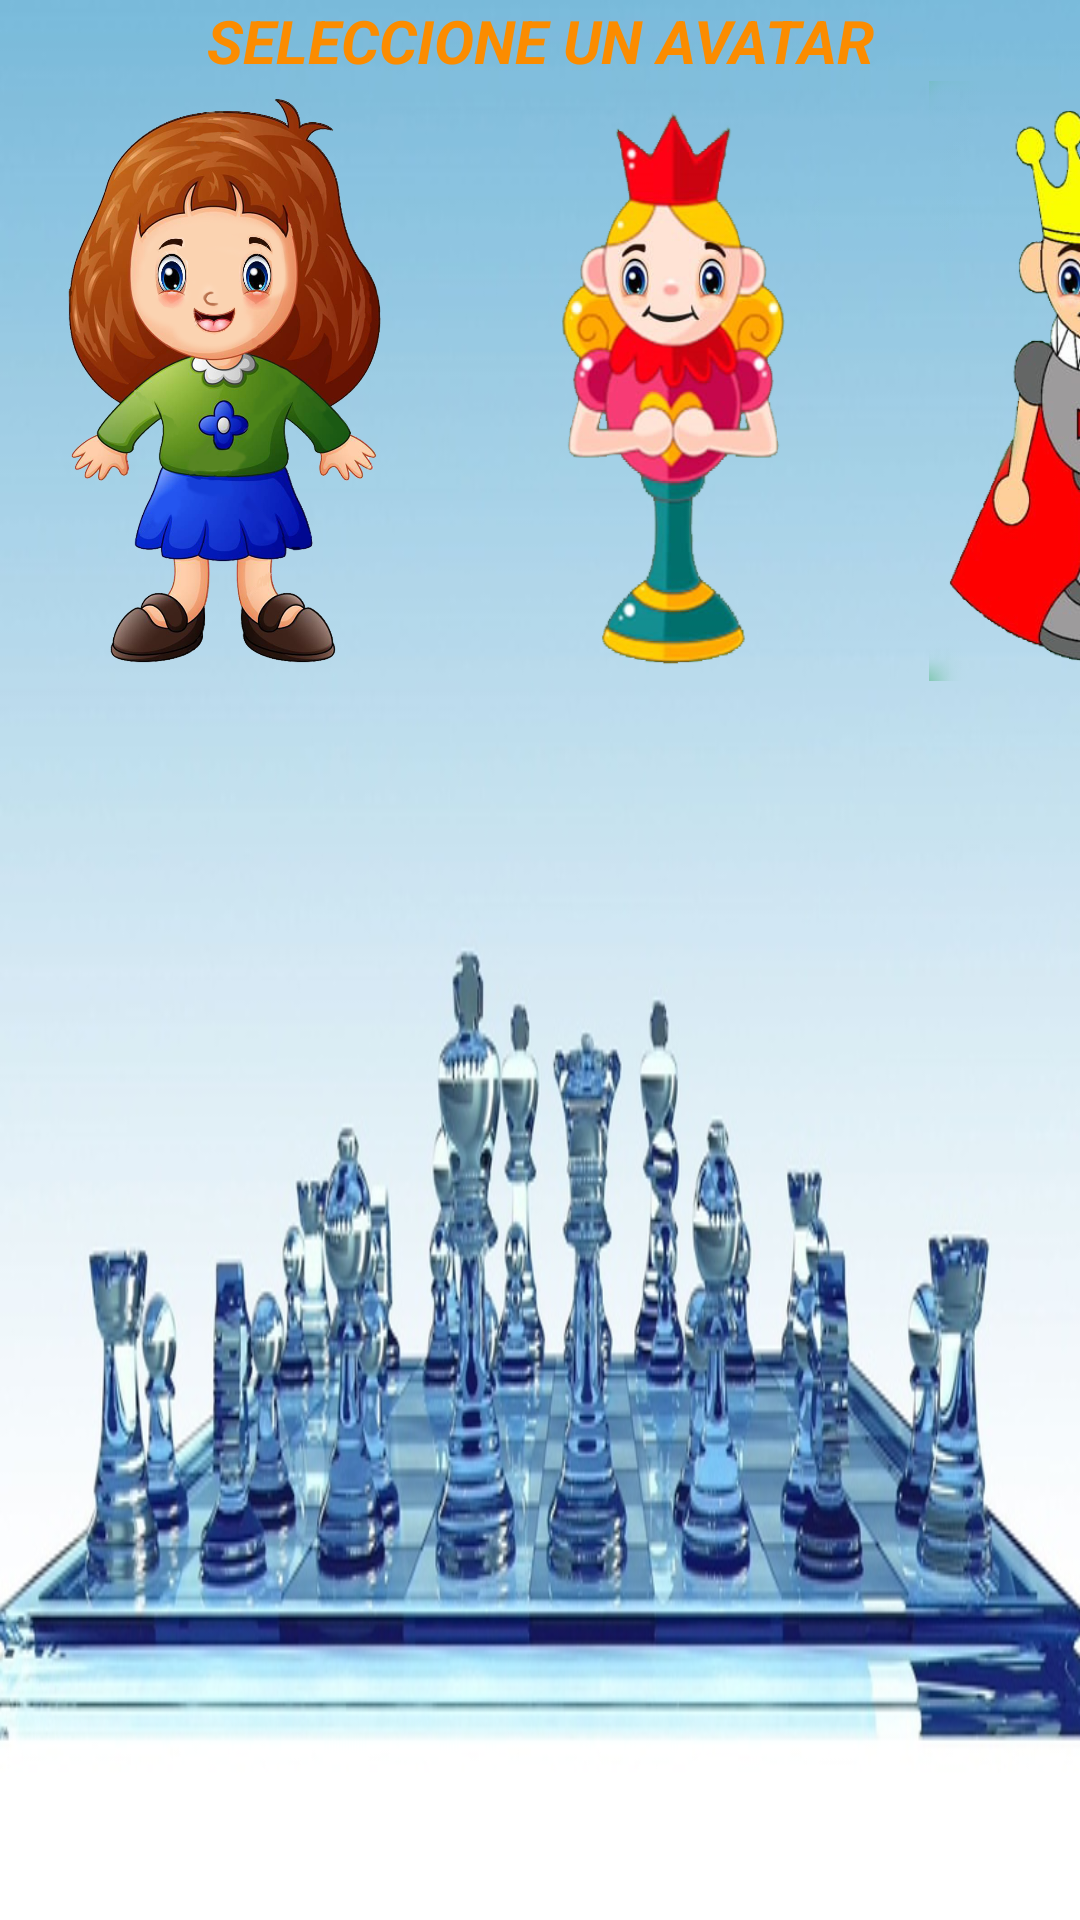

The Android layout XML behind this screen, and the referenced resources:
<!-- AndroidManifest.xml: application theme SplashTheme -->
<!-- res/layout/activity_personalizacion.xml -->
<?xml version="1.0" encoding="utf-8"?>
<LinearLayout xmlns:android="http://schemas.android.com/apk/res/android"
    xmlns:app="http://schemas.android.com/apk/res-auto"
    xmlns:tools="http://schemas.android.com/tools"
    android:layout_width="match_parent"
    android:minWidth="600dp"
    android:background="@drawable/fondo_preferences"
    android:layout_height="match_parent"
    tools:context=".Personalizacion">

    <ScrollView
        android:layout_width="match_parent"
        android:layout_height="wrap_content"
        tools:ignore="MissingConstraints">

        <LinearLayout
            android:orientation="vertical"
            android:layout_width="match_parent"
            android:layout_height="match_parent">

            <TextView
                android:id="@+id/tituloCreditosApp"
                android:layout_width="match_parent"
                android:layout_height="wrap_content"
                android:text="Seleccione un Avatar"
                android:textAllCaps="true"
                android:textStyle="normal|bold|italic"
                android:textSize="20sp"
                android:textAlignment="center"
                android:textColor="@color/tituloCreditos"
                android:gravity="center_horizontal" />

            <LinearLayout
                android:orientation="horizontal"
                android:layout_width="match_parent"
                android:layout_height="match_parent">

                <ImageView
                    android:id="@+id/imageView2"
                    android:onClick="seleccionarAvatar"
                    android:layout_width="150dp"
                    android:layout_height="200dp"
                    android:tag="avatar0"
                    android:scaleType="centerInside"
                    android:src="@drawable/avataroriginal" />

                <ImageView
                    android:id="@+id/imageView6"
                    android:onClick="seleccionarAvatar"
                    android:layout_width="150dp"
                    android:layout_height="200dp"
                    android:scaleType="centerInside"
                    android:tag="avatar"
                    android:src="@drawable/avatar_queen_original" />

                <ImageView
                    android:onClick="seleccionarAvatar"
                    android:id="@+id/imageView5"
                    android:layout_width="150dp"
                    android:layout_height="200dp"
                    android:scaleType="centerInside"
                    android:tag="avatar1"
                    android:src="@drawable/avatar_king_original" />
            </LinearLayout>
        </LinearLayout>

    </ScrollView>
</LinearLayout>
<!-- resources referenced by this layout -->
<resources>
  <color name="tituloCreditos">#fb8c00</color>
  <!-- drawable avatar_king_original: png bitmap (drawable, 159695 bytes) -->
  <!-- drawable avatar_queen_original: png bitmap (drawable, 113943 bytes) -->
  <!-- drawable avataroriginal: png bitmap (drawable, 746989 bytes) -->
  <!-- drawable fondo_preferences: jpg bitmap (drawable, 102601 bytes) -->
  <style name="SplashTheme" parent="AppTheme">
          <item name="android:windowBackground">@drawable/bg_setting_preferences</item>
      </style>
  <style name="AppTheme" parent="Theme.AppCompat.Light.NoActionBar.FullScreen">
          
          <item name="colorPrimary">@color/colorPrimary</item>
          <item name="colorPrimaryDark">@color/colorPrimaryDark</item>
          <item name="colorAccent">@color/colorAccent</item>
      </style>
  <!-- drawable bg_setting_preferences: jpg bitmap (drawable, 189824 bytes) -->
  <style name="Theme.AppCompat.Light.NoActionBar.FullScreen" parent="Theme.AppCompat.Light.DarkActionBar">
          <item name="windowNoTitle">true</item>
          <item name="windowActionBar">false</item>
          <item name="android:windowFullscreen">true</item>
          <item name="android:windowContentOverlay">@null</item>
      </style>
  <color name="colorPrimary">#3F51B5</color>
  <color name="colorPrimaryDark">#303F9F</color>
  <color name="colorAccent">#FF4081</color>
</resources>
